8-way image classification set "data" from GitHub (Kyrie7/Calligraphy-Inpainting); label vocabulary: caoshu, regular script kai style, lishu, liuti, miti, shuti, xingshu, xiti.

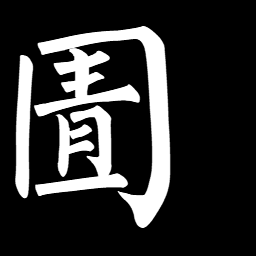
Label: liuti

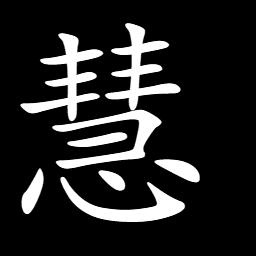
Label: regular script kai style

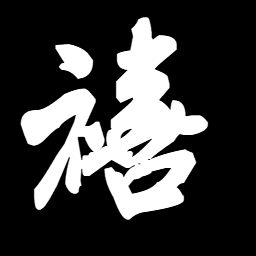
Label: miti

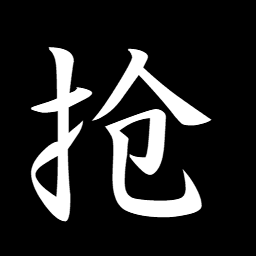
Label: xingshu

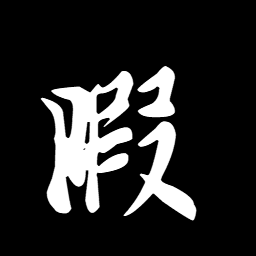
Label: xiti

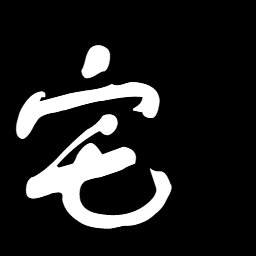
Label: shuti
